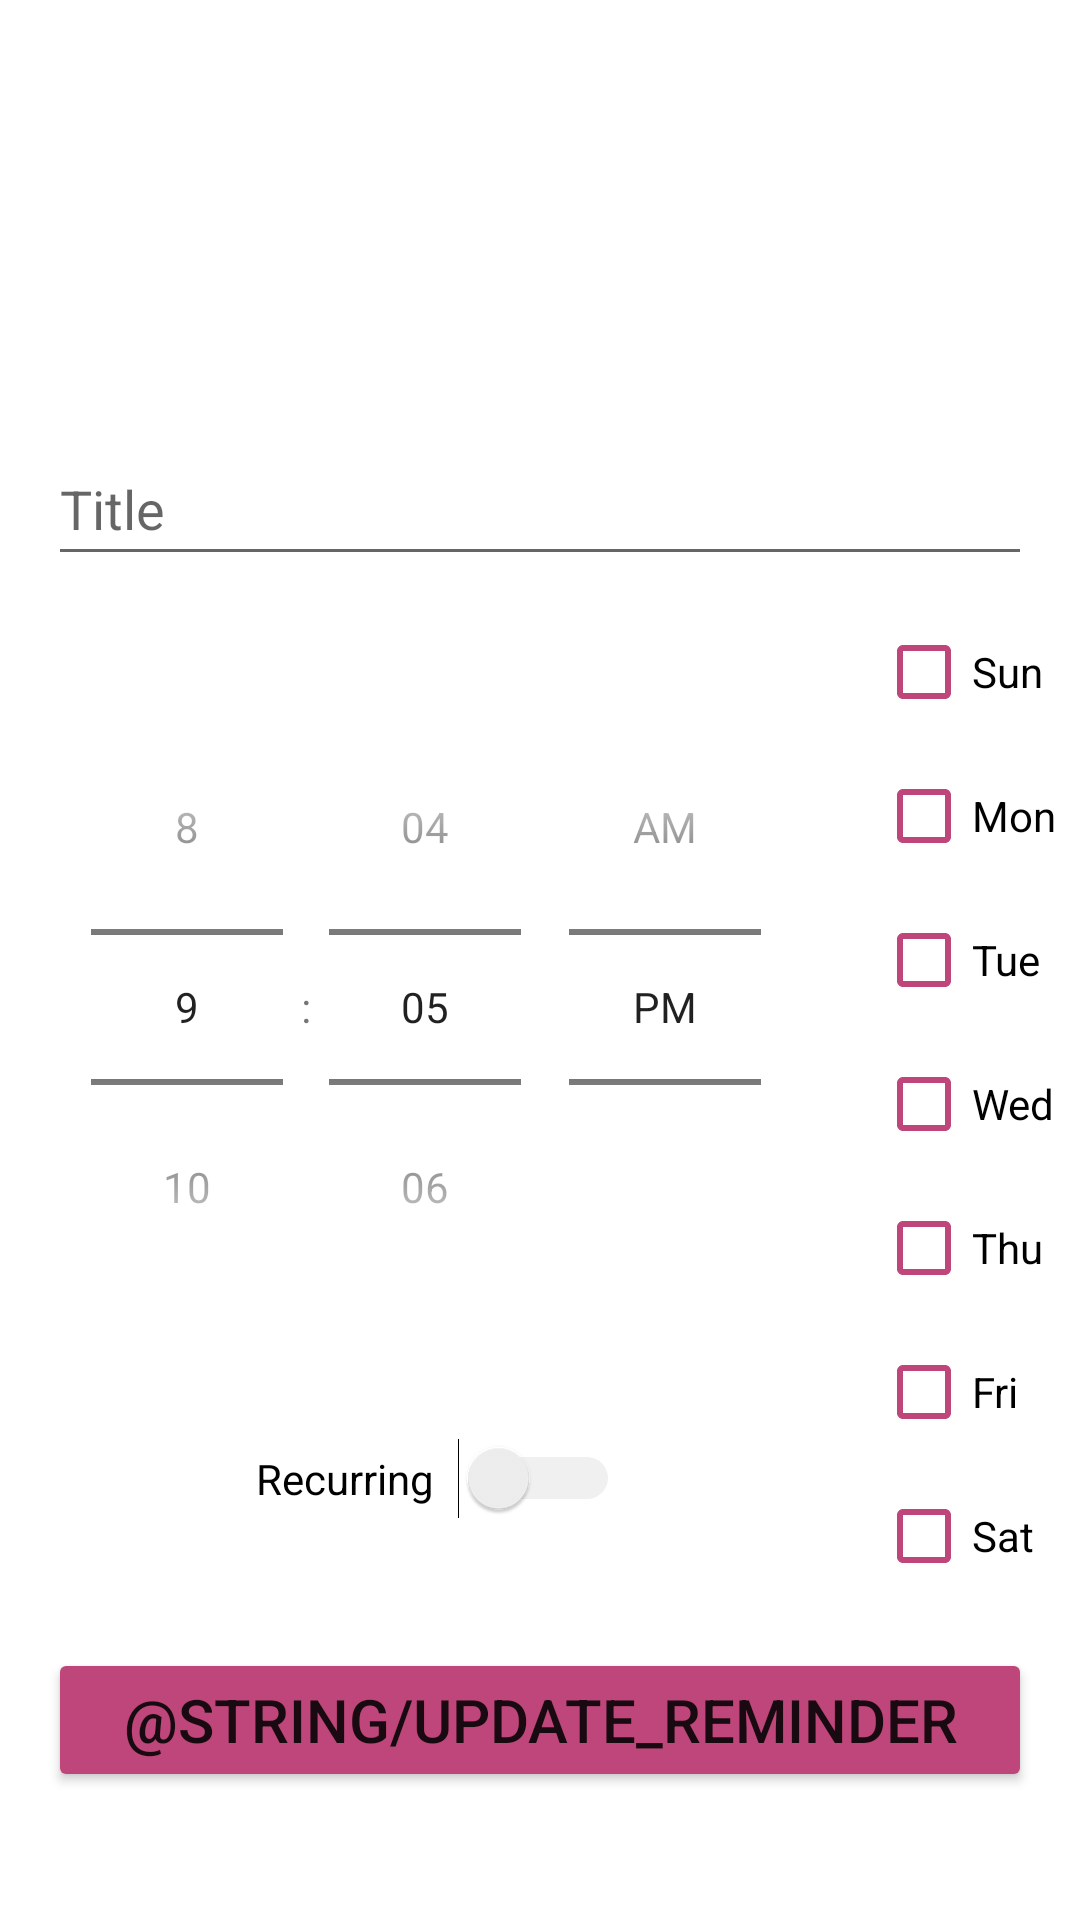

The Android layout XML behind this screen, and the referenced resources:
<!-- AndroidManifest.xml: application theme Theme.ToDoList -->
<!-- res/layout/fragment_edit_reminder.xml -->
<?xml version="1.0" encoding="utf-8"?>
<androidx.constraintlayout.widget.ConstraintLayout
    xmlns:android="http://schemas.android.com/apk/res/android"
    xmlns:tools="http://schemas.android.com/tools"
    xmlns:app="http://schemas.android.com/apk/res-auto"
    android:layout_width="match_parent"
    android:layout_height="match_parent"
    tools:context=".editreminder.EditReminderFragment">

    <androidx.constraintlayout.widget.Guideline
        android:id="@+id/ceiling"
        android:layout_width="wrap_content"
        android:layout_height="wrap_content"
        android:orientation="horizontal"
        app:layout_constraintGuide_percent=".2"/>

        <EditText
            android:id="@+id/update_reminder_title"
            android:layout_width="match_parent"
            android:layout_height="wrap_content"
            android:layout_margin="@dimen/nReminder_title_margin"
            android:hint="@string/hint_title"
            android:minHeight="48dp"
            tools:ignore="Autofill,TextFields"
            app:layout_constraintTop_toBottomOf="@id/ceiling"/>
        <TimePicker
            android:id="@+id/update_reminder_time"
            android:layout_width="0dp"
            android:layout_height="wrap_content"
            android:timePickerMode="spinner"
            android:layout_margin="@dimen/nReminder_time_margin"
            app:layout_constraintLeft_toLeftOf="parent"
            app:layout_constraintBottom_toTopOf="@id/recurring_toggle"
            app:layout_constraintRight_toLeftOf="@id/checkboxes"
            app:layout_constraintTop_toBottomOf="@id/update_reminder_title" />
        <LinearLayout
            android:id="@+id/checkboxes"
            android:layout_width="wrap_content"
            android:layout_height="wrap_content"
            android:layout_margin="8dp"
            android:orientation="vertical"
            app:layout_constraintLeft_toRightOf="@id/update_reminder_time"
            app:layout_constraintRight_toRightOf="parent"
            app:layout_constraintTop_toBottomOf="@id/update_reminder_title">
            <CheckBox
                android:id="@+id/checkbox_sun"
                android:layout_width="wrap_content"
                android:layout_height="wrap_content"
                android:text="@string/sun"
                android:theme="@style/CustomCheckbox"
                android:minHeight="48dp" />
            <CheckBox
                android:id="@+id/checkbox_mon"
                android:layout_width="wrap_content"
                android:layout_height="wrap_content"
                android:text="@string/mon"
                android:theme="@style/CustomCheckbox"
                android:minHeight="48dp" />
            <CheckBox
                android:id="@+id/checkbox_tue"
                android:layout_width="wrap_content"
                android:layout_height="wrap_content"
                android:text="@string/tue"
                android:theme="@style/CustomCheckbox"
                android:minHeight="48dp" />
            <CheckBox
                android:id="@+id/checkbox_wed"
                android:layout_width="wrap_content"
                android:layout_height="wrap_content"
                android:text="@string/wed"
                android:theme="@style/CustomCheckbox"
                android:minHeight="48dp" />
            <CheckBox
                android:id="@+id/checkbox_thu"
                android:layout_width="wrap_content"
                android:layout_height="wrap_content"
                android:text="@string/thu"
                android:theme="@style/CustomCheckbox"
                android:minHeight="48dp" />
            <CheckBox
                android:id="@+id/checkbox_fri"
                android:layout_width="wrap_content"
                android:layout_height="wrap_content"
                android:text="@string/fri"
                android:theme="@style/CustomCheckbox"
                android:minHeight="48dp" />
            <CheckBox
                android:id="@+id/checkbox_sat"
                android:layout_width="wrap_content"
                android:layout_height="wrap_content"
                android:text="@string/sat"
                android:theme="@style/CustomCheckbox"
                android:minHeight="48dp" />
        </LinearLayout>
        <Switch
            android:id="@+id/recurring_toggle"
            android:layout_width="wrap_content"
            android:layout_height="wrap_content"
            android:text="Recurring"
            android:theme="@style/CustomSwitch"
            android:switchPadding="8dp"
            app:layout_constraintLeft_toLeftOf="parent"
            app:layout_constraintBottom_toBottomOf="@id/checkboxes"
            app:layout_constraintRight_toLeftOf="@id/checkboxes"
            app:layout_constraintTop_toBottomOf="@id/update_reminder_time" />
        <Button
            android:id="@+id/update_reminder"
            android:layout_width="match_parent"
            android:layout_height="wrap_content"
            android:text="@string/update_reminder"
            app:theme="@style/CustomButton"
            android:textSize="20sp"
            android:gravity="center"
            android:layout_margin="@dimen/create_reminder_margin"
            app:layout_constraintLeft_toLeftOf="parent"
            app:layout_constraintBottom_toBottomOf="parent"
            app:layout_constraintRight_toRightOf="parent"
            app:layout_constraintTop_toBottomOf="@id/recurring_toggle"/>
</androidx.constraintlayout.widget.ConstraintLayout>
<!-- resources referenced by this layout -->
<resources>
  <dimen name="create_reminder_margin">16dp</dimen>
  <dimen name="nReminder_time_margin">8dp</dimen>
  <dimen name="nReminder_title_margin">16dp</dimen>
  <string name="fri">Fri</string>
  <string name="hint_title">Title</string>
  <string name="mon">Mon</string>
  <string name="sat">Sat</string>
  <string name="sun">Sun</string>
  <string name="thu">Thu</string>
  <string name="tue">Tue</string>
  <string name="wed">Wed</string>
  <style name="CustomButton" parent="Theme.AppCompat.Light">
          <item name="android:backgroundTint">#BF467A</item>
          <item name="colorOnPrimary">@color/white</item>
      </style>
  <style name="CustomCheckbox" parent="Theme.AppCompat.Light">
          <item name="android:buttonTint">#BF467A</item>
      </style>
  <style name="CustomSwitch" parent="Theme.AppCompat.Light">
          
          <item name="colorControlActivated">#BF467A</item>
          
          <item name="colorSwitchThumbNormal">#f1f1f1</item>
          
          <item name="android:colorForeground">#42221f1f</item>
      </style>
  <style name="Theme.ToDoList" parent="Theme.MaterialComponents.DayNight.DarkActionBar">
          
          <item name="colorPrimary">@color/purple_500</item>
          <item name="colorPrimaryVariant">@color/purple_700</item>
          <item name="colorOnPrimary">@color/white</item>
          
          <item name="colorSecondary">@color/teal_200</item>
          <item name="colorSecondaryVariant">@color/teal_700</item>
          <item name="colorOnSecondary">@color/black</item>
          
          <item name="android:statusBarColor" tools:targetApi="l">?attr/colorPrimaryVariant</item>
          
      </style>
  <!-- not gathered from this repository: default colours our renderer supplied (Android Studio template values) -->
  <color name="purple_500">#FF6200EE</color>
  <color name="purple_700">#FF3700B3</color>
  <color name="teal_200">#FF03DAC5</color>
  <color name="teal_700">#FF018786</color>
  <color name="black">#FF000000</color>
  <color name="white">#FFFFFFFF</color>
</resources>
